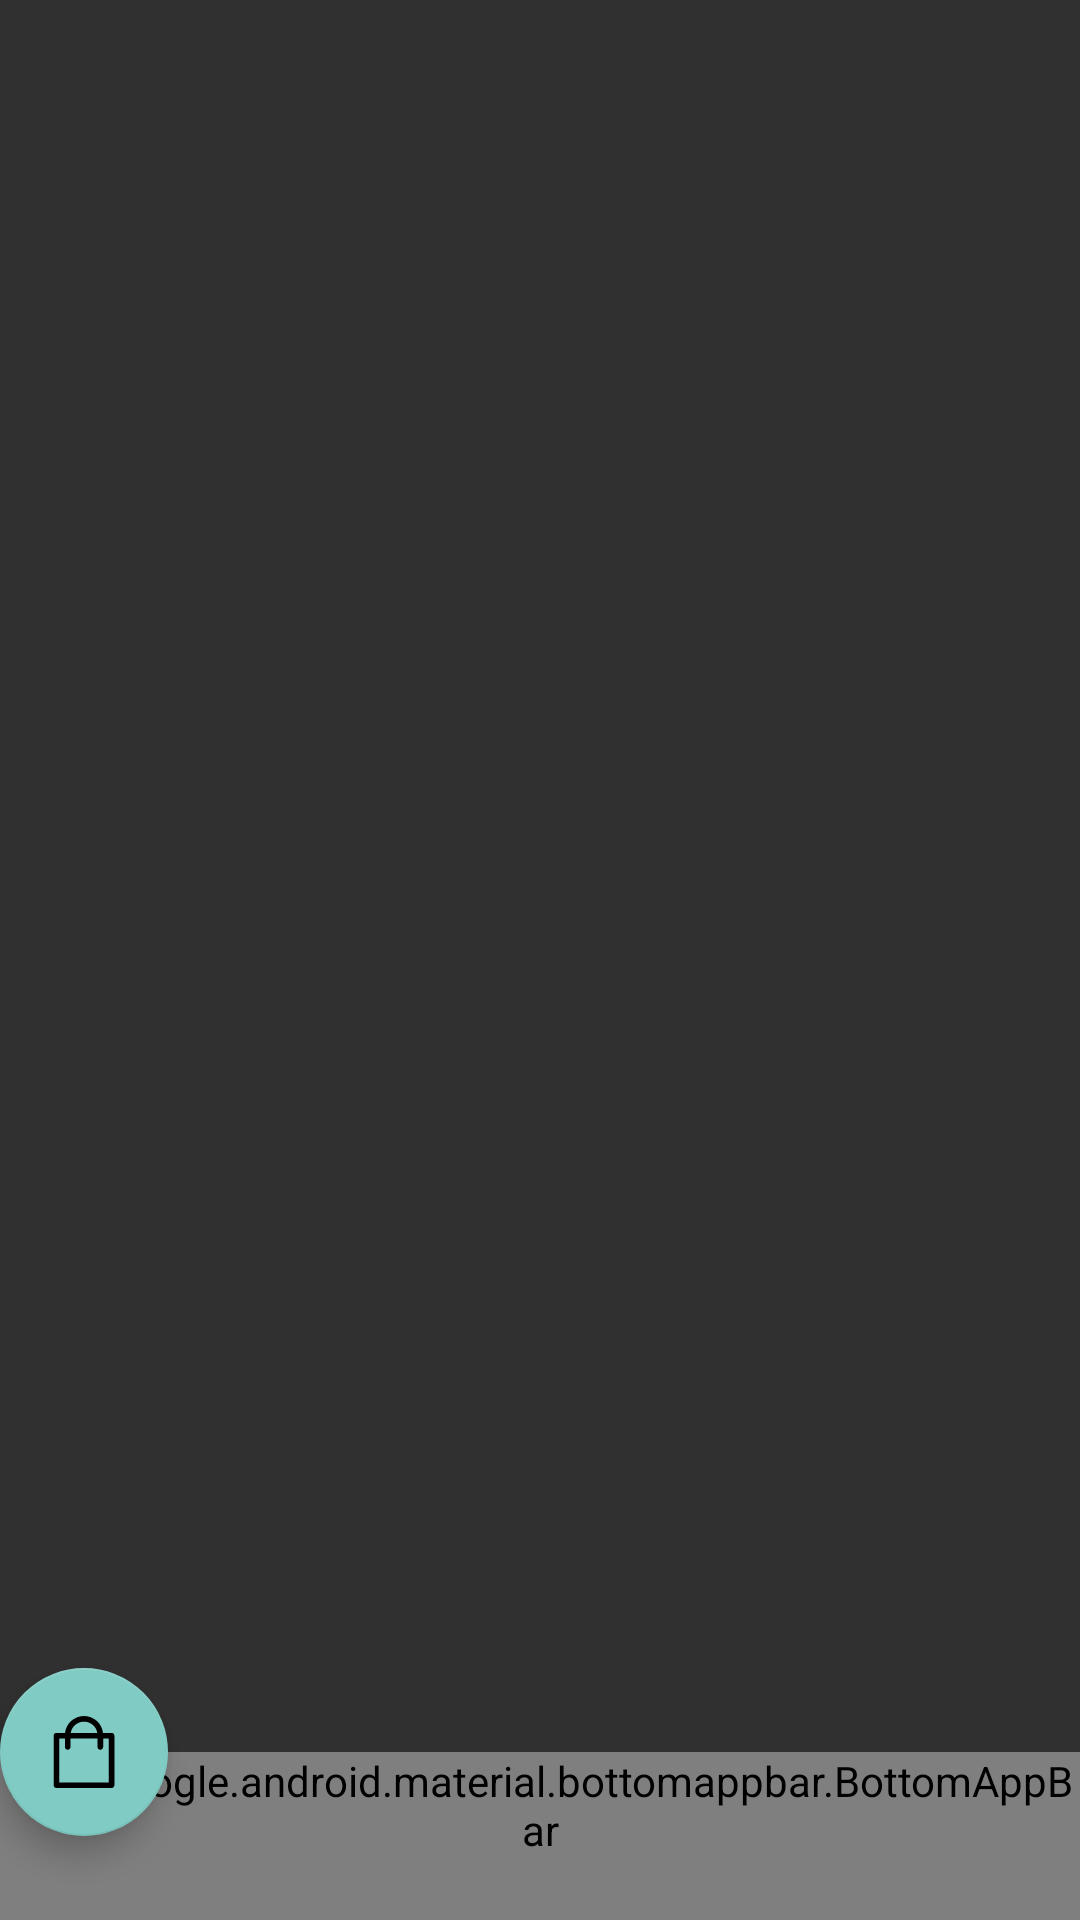

This screen was rendered from an Android layout file. Write that file and the resources it references.
<!-- AndroidManifest.xml: application theme Theme.AppCompat.NoActionBar -->
<!-- res/layout/activity_t_e_s_t.xml -->
<?xml version="1.0" encoding="utf-8"?>
<androidx.coordinatorlayout.widget.CoordinatorLayout
    xmlns:android="http://schemas.android.com/apk/res/android"
    xmlns:app="http://schemas.android.com/apk/res-auto"
    xmlns:tools="http://schemas.android.com/tools"
    android:layout_width="match_parent"
    android:layout_height="match_parent"
    tools:context=".productlist.TEST">

    <com.google.android.material.bottomappbar.BottomAppBar
        style="@style/Widget.MaterialComponents.BottomAppBar"
        android:theme="@style/AppThemeMaterial"
        android:id="@+id/bottomAppBar"
        android:layout_width="match_parent"
        android:layout_height="wrap_content"
        app:fabCradleMargin="20dp"
        app:fabCradleVerticalOffset="10dp"
        app:fabCradleRoundedCornerRadius="20dp"
        android:layout_gravity="bottom">

        <com.google.android.material.bottomnavigation.BottomNavigationView
            android:id="@+id/bottomNavigationView"
            android:layout_width="match_parent"
            android:layout_height="match_parent"
            android:layout_marginEnd="16dp"
            android:background="@android:color/transparent"
            app:menu="@menu/bottom_nav_menu" />

    </com.google.android.material.bottomappbar.BottomAppBar>

    <com.google.android.material.floatingactionbutton.FloatingActionButton
        android:id="@+id/fab"
        android:layout_width="wrap_content"
        android:layout_height="wrap_content"
        android:src="@drawable/ic_bag"
        app:layout_anchor="@id/bottomAppBar" />

</androidx.coordinatorlayout.widget.CoordinatorLayout>
<!-- resources referenced by this layout -->
<resources>
  <!-- drawable ic_bag (drawable) -->
  <vector xmlns:android="http://schemas.android.com/apk/res/android"
      android:width="20dp"
      android:height="20dp"
      android:viewportWidth="512"
      android:viewportHeight="512">
    <path
        android:fillColor="#FF000000"
        android:pathData="m452,120h-60.946c-7.945,-67.478 -65.477,-120 -135.054,-120s-127.109,52.522 -135.054,120h-60.946c-11.046,0 -20,8.954 -20,20v352c0,11.046 8.954,20 20,20h392c11.046,0 20,-8.954 20,-20v-352c0,-11.046 -8.954,-20 -20,-20zM256,40c47.484,0 87.019,34.655 94.659,80h-189.318c7.64,-45.345 47.175,-80 94.659,-80zM432,472h-352v-312h40v60c0,11.046 8.954,20 20,20s20,-8.954 20,-20v-60h192v60c0,11.046 8.954,20 20,20s20,-8.954 20,-20v-60h40z"/>
  </vector>
</resources>
